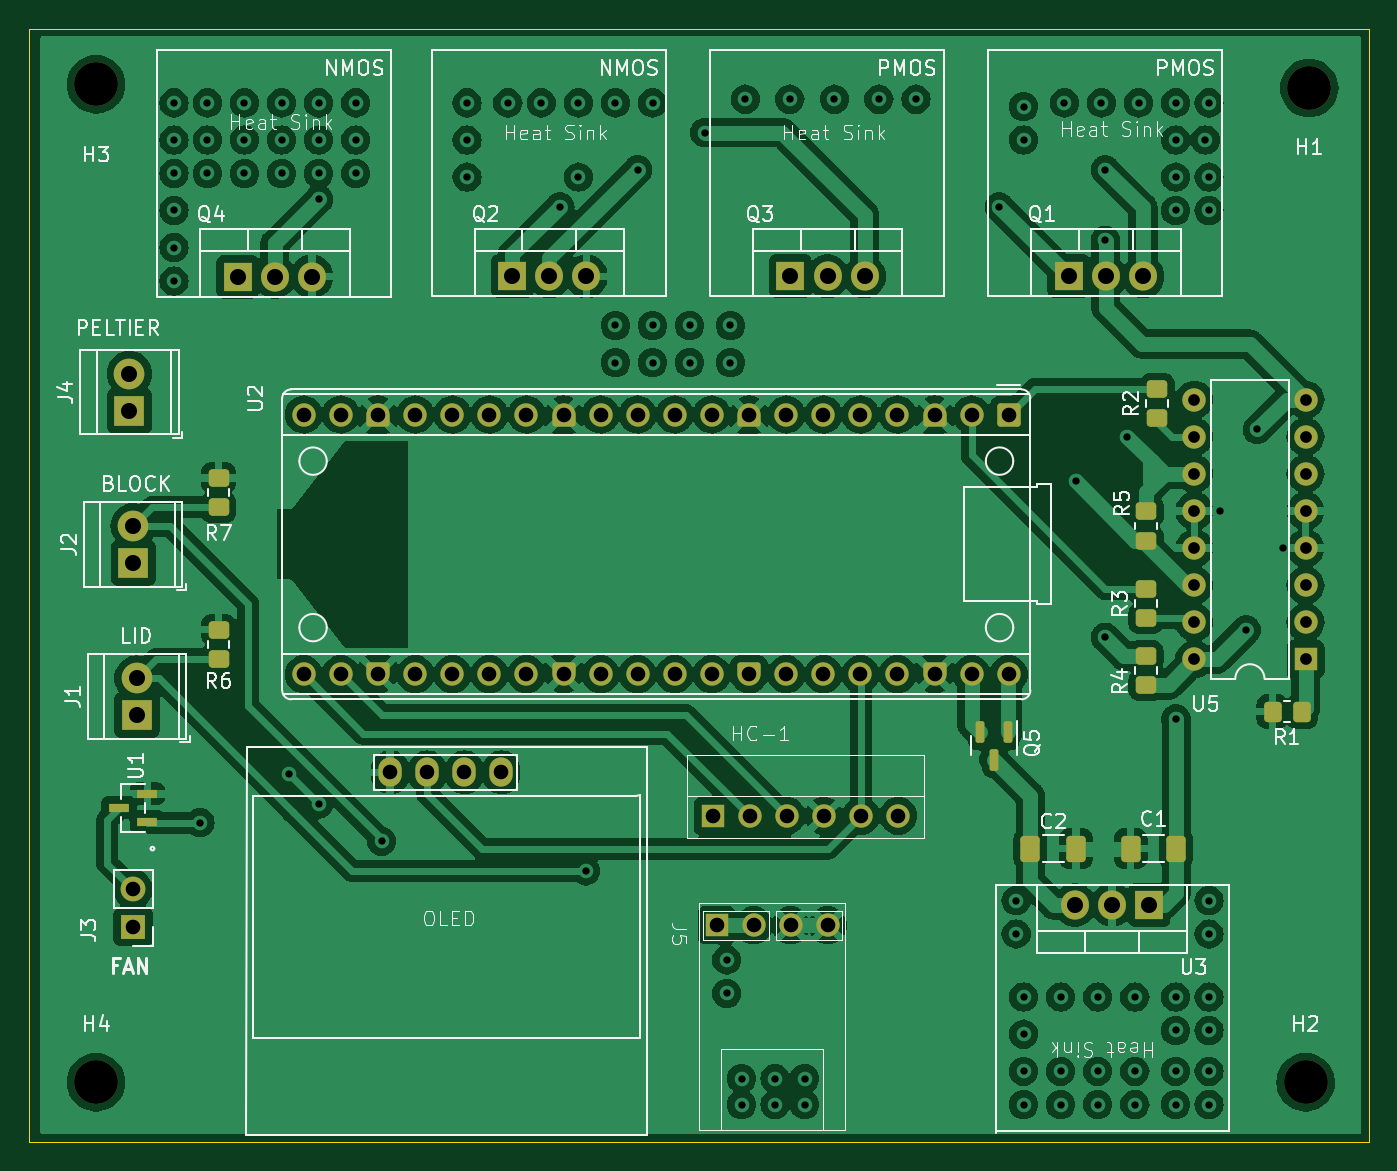
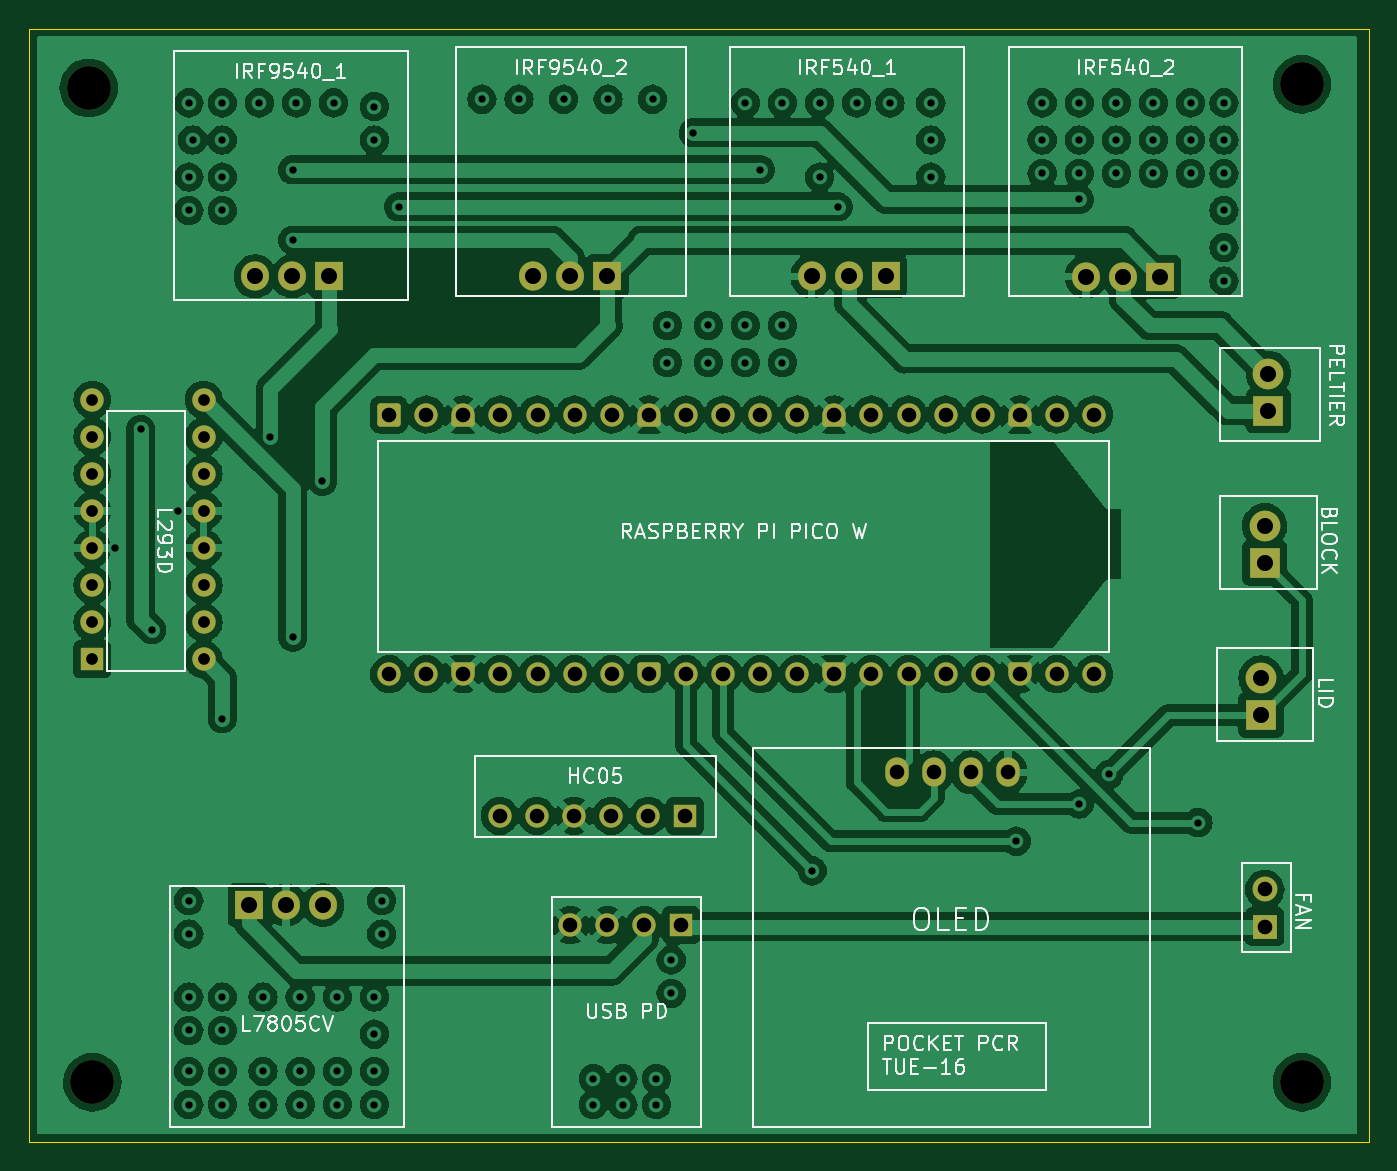
Circuit board: 11 layer files. Board 91.7 x 76.2 mm.
- bottom_copper: PocketPCR-B_Cu.gbr (319446 bytes)
- bottom_mask: PocketPCR-B_Mask.gbr (5569 bytes)
- paste: PocketPCR-B_Paste.gbr (454 bytes)
- bottom_silk: PocketPCR-B_Silkscreen.gbr (51539 bytes)
- outline: PocketPCR-Edge_Cuts.gbr (608 bytes)
- top_copper: PocketPCR-F_Cu.gbr (338948 bytes)
- top_mask: PocketPCR-F_Mask.gbr (7075 bytes)
- paste: PocketPCR-F_Paste.gbr (2500 bytes)
- top_silk: PocketPCR-F_Silkscreen.gbr (73096 bytes)
- drill: PocketPCR-NPTH.drl (378 bytes)
- drill: PocketPCR-PTH.drl (2914 bytes)

=== bottom_copper: PocketPCR-B_Cu.gbr (319446 bytes, source omitted) ===
=== bottom_mask: PocketPCR-B_Mask.gbr ===
%TF.GenerationSoftware,KiCad,Pcbnew,7.0.10*%
%TF.CreationDate,2024-03-26T13:20:44+05:30*%
%TF.ProjectId,PocketPCR,506f636b-6574-4504-9352-2e6b69636164,rev?*%
%TF.SameCoordinates,Original*%
%TF.FileFunction,Soldermask,Bot*%
%TF.FilePolarity,Negative*%
%FSLAX46Y46*%
G04 Gerber Fmt 4.6, Leading zero omitted, Abs format (unit mm)*
G04 Created by KiCad (PCBNEW 7.0.10) date 2024-03-26 13:20:44*
%MOMM*%
%LPD*%
G01*
G04 APERTURE LIST*
G04 Aperture macros list*
%AMRoundRect*
0 Rectangle with rounded corners*
0 $1 Rounding radius*
0 $2 $3 $4 $5 $6 $7 $8 $9 X,Y pos of 4 corners*
0 Add a 4 corners polygon primitive as box body*
4,1,4,$2,$3,$4,$5,$6,$7,$8,$9,$2,$3,0*
0 Add four circle primitives for the rounded corners*
1,1,$1+$1,$2,$3*
1,1,$1+$1,$4,$5*
1,1,$1+$1,$6,$7*
1,1,$1+$1,$8,$9*
0 Add four rect primitives between the rounded corners*
20,1,$1+$1,$2,$3,$4,$5,0*
20,1,$1+$1,$4,$5,$6,$7,0*
20,1,$1+$1,$6,$7,$8,$9,0*
20,1,$1+$1,$8,$9,$2,$3,0*%
%AMFreePoly0*
4,1,28,0.605014,0.794986,0.644504,0.794986,0.724698,0.756366,0.780194,0.686777,0.800000,0.600000,0.800000,-0.600000,0.780194,-0.686777,0.724698,-0.756366,0.644504,-0.794986,0.605014,-0.794986,0.600000,-0.800000,0.000000,-0.800000,-0.178017,-0.779942,-0.347107,-0.720775,-0.498792,-0.625465,-0.625465,-0.498792,-0.720775,-0.347107,-0.779942,-0.178017,-0.800000,0.000000,-0.779942,0.178017,
-0.720775,0.347107,-0.625465,0.498792,-0.498792,0.625465,-0.347107,0.720775,-0.178017,0.779942,0.000000,0.800000,0.600000,0.800000,0.605014,0.794986,0.605014,0.794986,$1*%
%AMFreePoly1*
4,1,28,0.178017,0.779942,0.347107,0.720775,0.498792,0.625465,0.625465,0.498792,0.720775,0.347107,0.779942,0.178017,0.800000,0.000000,0.779942,-0.178017,0.720775,-0.347107,0.625465,-0.498792,0.498792,-0.625465,0.347107,-0.720775,0.178017,-0.779942,0.000000,-0.800000,-0.600000,-0.800000,-0.605014,-0.794986,-0.644504,-0.794986,-0.724698,-0.756366,-0.780194,-0.686777,-0.800000,-0.600000,
-0.800000,0.600000,-0.780194,0.686777,-0.724698,0.756366,-0.644504,0.794986,-0.605014,0.794986,-0.600000,0.800000,0.000000,0.800000,0.178017,0.779942,0.178017,0.779942,$1*%
G04 Aperture macros list end*
%ADD10C,3.000000*%
%ADD11R,1.600000X1.600000*%
%ADD12O,1.600000X1.600000*%
%ADD13R,1.905000X2.000000*%
%ADD14O,1.905000X2.000000*%
%ADD15R,2.100000X2.100000*%
%ADD16C,2.100000*%
%ADD17O,1.600000X2.000000*%
%ADD18C,1.600000*%
%ADD19R,1.700000X1.700000*%
%ADD20O,1.700000X1.700000*%
%ADD21RoundRect,0.200000X-0.600000X0.600000X-0.600000X-0.600000X0.600000X-0.600000X0.600000X0.600000X0*%
%ADD22FreePoly0,270.000000*%
%ADD23FreePoly1,270.000000*%
G04 APERTURE END LIST*
D10*
%TO.C,H3*%
X86360000Y-54610000D03*
%TD*%
D11*
%TO.C,U5*%
X169164000Y-93980000D03*
D12*
X169164000Y-91440000D03*
X169164000Y-88900000D03*
X169164000Y-86360000D03*
X169164000Y-83820000D03*
X169164000Y-81280000D03*
X169164000Y-78740000D03*
X169164000Y-76200000D03*
X161544000Y-76200000D03*
X161544000Y-78740000D03*
X161544000Y-81280000D03*
X161544000Y-83820000D03*
X161544000Y-86360000D03*
X161544000Y-88900000D03*
X161544000Y-91440000D03*
X161544000Y-93980000D03*
%TD*%
D13*
%TO.C,Q4*%
X96052000Y-67776000D03*
D14*
X98592000Y-67776000D03*
X101132000Y-67776000D03*
%TD*%
D15*
%TO.C,J4*%
X88646000Y-76962000D03*
D16*
X88646000Y-74422000D03*
%TD*%
D15*
%TO.C,J1*%
X89154000Y-97790000D03*
D16*
X89154000Y-95250000D03*
%TD*%
D10*
%TO.C,H4*%
X86360000Y-122936000D03*
%TD*%
%TO.C,H1*%
X169418000Y-54864000D03*
%TD*%
D17*
%TO.C,U4*%
X106486000Y-101709000D03*
X109026000Y-101709000D03*
X111566000Y-101709000D03*
X114106000Y-101709000D03*
%TD*%
D10*
%TO.C,H2*%
X169164000Y-122936000D03*
%TD*%
D11*
%TO.C,J5*%
X128840500Y-112180500D03*
D18*
X131380500Y-112180500D03*
X133920500Y-112180500D03*
X136460500Y-112180500D03*
%TD*%
D13*
%TO.C,Q1*%
X152948000Y-67751000D03*
D14*
X155488000Y-67751000D03*
X158028000Y-67751000D03*
%TD*%
D19*
%TO.C,J3*%
X88900000Y-112273000D03*
D20*
X88900000Y-109733000D03*
%TD*%
D11*
%TO.C,HC-1*%
X128571500Y-104686500D03*
D18*
X131101500Y-104686500D03*
X133651500Y-104686500D03*
X136191500Y-104686500D03*
X138731500Y-104686500D03*
X141271500Y-104686500D03*
%TD*%
D13*
%TO.C,Q3*%
X133898000Y-67751000D03*
D14*
X136438000Y-67751000D03*
X138978000Y-67751000D03*
%TD*%
D13*
%TO.C,Q2*%
X114848000Y-67751000D03*
D14*
X117388000Y-67751000D03*
X119928000Y-67751000D03*
%TD*%
D13*
%TO.C,U3*%
X158456000Y-110793500D03*
D14*
X155916000Y-110793500D03*
X153376000Y-110793500D03*
%TD*%
D21*
%TO.C,U2*%
X148844000Y-77216000D03*
D18*
X146304000Y-77216000D03*
D22*
X143764000Y-77216000D03*
D18*
X141224000Y-77216000D03*
X138684000Y-77216000D03*
X136144000Y-77216000D03*
X133604000Y-77216000D03*
D22*
X131064000Y-77216000D03*
D18*
X128524000Y-77216000D03*
X125984000Y-77216000D03*
X123444000Y-77216000D03*
X120904000Y-77216000D03*
D22*
X118364000Y-77216000D03*
D18*
X115824000Y-77216000D03*
X113284000Y-77216000D03*
X110744000Y-77216000D03*
X108204000Y-77216000D03*
D22*
X105664000Y-77216000D03*
D18*
X103124000Y-77216000D03*
X100584000Y-77216000D03*
X100584000Y-94996000D03*
X103124000Y-94996000D03*
D23*
X105664000Y-94996000D03*
D18*
X108204000Y-94996000D03*
X110744000Y-94996000D03*
X113284000Y-94996000D03*
X115824000Y-94996000D03*
D23*
X118364000Y-94996000D03*
D18*
X120904000Y-94996000D03*
X123444000Y-94996000D03*
X125984000Y-94996000D03*
X128524000Y-94996000D03*
D23*
X131064000Y-94996000D03*
D18*
X133604000Y-94996000D03*
X136144000Y-94996000D03*
X138684000Y-94996000D03*
X141224000Y-94996000D03*
D23*
X143764000Y-94996000D03*
D18*
X146304000Y-94996000D03*
X148844000Y-94996000D03*
%TD*%
D15*
%TO.C,J2*%
X88900000Y-87376000D03*
D16*
X88900000Y-84836000D03*
%TD*%
M02*

=== paste: PocketPCR-B_Paste.gbr ===
%TF.GenerationSoftware,KiCad,Pcbnew,7.0.10*%
%TF.CreationDate,2024-03-26T13:20:43+05:30*%
%TF.ProjectId,PocketPCR,506f636b-6574-4504-9352-2e6b69636164,rev?*%
%TF.SameCoordinates,Original*%
%TF.FileFunction,Paste,Bot*%
%TF.FilePolarity,Positive*%
%FSLAX46Y46*%
G04 Gerber Fmt 4.6, Leading zero omitted, Abs format (unit mm)*
G04 Created by KiCad (PCBNEW 7.0.10) date 2024-03-26 13:20:43*
%MOMM*%
%LPD*%
G01*
G04 APERTURE LIST*
G04 APERTURE END LIST*
M02*

=== bottom_silk: PocketPCR-B_Silkscreen.gbr (51539 bytes, source omitted) ===
=== outline: PocketPCR-Edge_Cuts.gbr ===
%TF.GenerationSoftware,KiCad,Pcbnew,7.0.10*%
%TF.CreationDate,2024-03-26T13:20:44+05:30*%
%TF.ProjectId,PocketPCR,506f636b-6574-4504-9352-2e6b69636164,rev?*%
%TF.SameCoordinates,Original*%
%TF.FileFunction,Profile,NP*%
%FSLAX46Y46*%
G04 Gerber Fmt 4.6, Leading zero omitted, Abs format (unit mm)*
G04 Created by KiCad (PCBNEW 7.0.10) date 2024-03-26 13:20:44*
%MOMM*%
%LPD*%
G01*
G04 APERTURE LIST*
%TA.AperFunction,Profile*%
%ADD10C,0.100000*%
%TD*%
G04 APERTURE END LIST*
D10*
X81788000Y-50800000D02*
X173482000Y-50800000D01*
X173482000Y-127000000D01*
X81788000Y-127000000D01*
X81788000Y-50800000D01*
M02*

=== top_copper: PocketPCR-F_Cu.gbr (338948 bytes, source omitted) ===
=== top_mask: PocketPCR-F_Mask.gbr (7075 bytes, source omitted) ===
=== paste: PocketPCR-F_Paste.gbr (2500 bytes, source withheld) ===
=== top_silk: PocketPCR-F_Silkscreen.gbr (73096 bytes, source omitted) ===
=== drill: PocketPCR-NPTH.drl ===
M48
; DRILL file {KiCad 7.0.10} date Tue Mar 26 13:20:51 2024
; FORMAT={-:-/ absolute / inch / decimal}
; #@! TF.CreationDate,2024-03-26T13:20:51+05:30
; #@! TF.GenerationSoftware,Kicad,Pcbnew,7.0.10
; #@! TF.FileFunction,NonPlated,1,2,NPTH
FMAT,2
INCH
; #@! TA.AperFunction,NonPlated,NPTH,ComponentDrill
T1C0.1181
%
G90
G05
T1
X3.4Y-2.15
X3.4Y-4.84
X6.66Y-4.84
X6.67Y-2.16
M30

=== drill: PocketPCR-PTH.drl ===
M48
; DRILL file {KiCad 7.0.10} date Tue Mar 26 13:20:51 2024
; FORMAT={-:-/ absolute / inch / decimal}
; #@! TF.CreationDate,2024-03-26T13:20:51+05:30
; #@! TF.GenerationSoftware,Kicad,Pcbnew,7.0.10
; #@! TF.FileFunction,Plated,1,2,PTH
FMAT,2
INCH
; #@! TA.AperFunction,Plated,PTH,ViaDrill
T1C0.0197
; #@! TA.AperFunction,Plated,PTH,ComponentDrill
T2C0.0315
; #@! TA.AperFunction,Plated,PTH,ComponentDrill
T3C0.0394
; #@! TA.AperFunction,Plated,PTH,ComponentDrill
T4C0.0433
%
G90
G05
T1
X3.61Y-2.2
X3.61Y-2.3
X3.61Y-2.39
X3.61Y-2.49
X3.61Y-2.59
X3.61Y-2.68
X3.68Y-4.14
X3.7Y-2.2
X3.7Y-2.3
X3.7Y-2.39
X3.8Y-2.2
X3.8Y-2.3
X3.8Y-2.39
X3.9Y-2.2
X3.9Y-2.3
X3.9Y-2.39
X3.92Y-4.01
X4.0Y-2.2
X4.0Y-2.3
X4.0Y-2.39
X4.0Y-2.46
X4.0Y-4.09
X4.1Y-2.2
X4.1Y-2.3
X4.1Y-2.39
X4.17Y-4.19
X4.4Y-2.2
X4.4Y-2.3
X4.4Y-2.4
X4.51Y-2.2
X4.6Y-2.2
X4.65Y-2.48
X4.7Y-2.2
X4.7Y-2.4
X4.72Y-4.27
X4.8Y-2.2
X4.8Y-2.8
X4.8Y-2.9
X4.86Y-2.38
X4.9Y-2.2
X4.9Y-2.8
X4.9Y-2.9
X5.0Y-2.8
X5.0Y-2.9
X5.04Y-2.28
X5.1Y-4.51
X5.1Y-4.6
X5.11Y-2.8
X5.11Y-2.9
X5.14Y-4.83
X5.14Y-4.9
X5.15Y-2.19
X5.23Y-4.83
X5.23Y-4.9
X5.27Y-2.19
X5.31Y-4.83
X5.31Y-4.9
X5.39Y-2.19
X5.51Y-2.19
X5.61Y-2.19
X5.8342Y-2.48
X5.88Y-4.35
X5.88Y-4.44
X5.9Y-2.21
X5.9Y-2.3
X5.9Y-4.61
X5.9Y-4.71
X5.9Y-4.81
X5.9Y-4.9
X6.0Y-4.61
X6.0Y-4.81
X6.0Y-4.9
X6.01Y-2.2
X6.04Y-3.22
X6.1Y-4.61
X6.1Y-4.81
X6.1Y-4.9
X6.11Y-2.2
X6.12Y-2.38
X6.12Y-2.57
X6.12Y-3.64
X6.18Y-3.1
X6.2Y-4.61
X6.2Y-4.81
X6.2Y-4.9
X6.21Y-2.2
X6.31Y-2.2
X6.31Y-2.3
X6.31Y-2.4
X6.31Y-2.49
X6.31Y-3.86
X6.31Y-4.61
X6.31Y-4.7
X6.31Y-4.81
X6.31Y-4.9
X6.39Y-2.3
X6.4Y-2.2
X6.4Y-2.4
X6.4Y-2.49
X6.4Y-4.35
X6.4Y-4.44
X6.4Y-4.61
X6.4Y-4.7
X6.4Y-4.81
X6.4Y-4.9
X6.43Y-3.3
X6.5Y-3.62
X6.53Y-3.08
X6.6Y-3.4
T2
X6.36Y-3.0
X6.36Y-3.1
X6.36Y-3.2
X6.36Y-3.3
X6.36Y-3.4
X6.36Y-3.5
X6.36Y-3.6
X6.36Y-3.7
X6.66Y-3.0
X6.66Y-3.1
X6.66Y-3.2
X6.66Y-3.3
X6.66Y-3.4
X6.66Y-3.5
X6.66Y-3.6
X6.66Y-3.7
T3
X3.5Y-4.3202
X3.5Y-4.4202
X3.96Y-3.04
X3.96Y-3.74
X4.06Y-3.04
X4.06Y-3.74
X4.16Y-3.04
X4.16Y-3.74
X4.1924Y-4.0043
X4.26Y-3.04
X4.26Y-3.74
X4.2924Y-4.0043
X4.36Y-3.04
X4.36Y-3.74
X4.3924Y-4.0043
X4.46Y-3.04
X4.46Y-3.74
X4.4924Y-4.0043
X4.56Y-3.04
X4.56Y-3.74
X4.66Y-3.04
X4.66Y-3.74
X4.76Y-3.04
X4.76Y-3.74
X4.86Y-3.04
X4.86Y-3.74
X4.96Y-3.04
X4.96Y-3.74
X5.06Y-3.04
X5.06Y-3.74
X5.0619Y-4.1215
X5.0725Y-4.4166
X5.16Y-3.04
X5.16Y-3.74
X5.1615Y-4.1215
X5.1725Y-4.4166
X5.26Y-3.04
X5.26Y-3.74
X5.2619Y-4.1215
X5.2725Y-4.4166
X5.36Y-3.04
X5.36Y-3.74
X5.3619Y-4.1215
X5.3725Y-4.4166
X5.46Y-3.04
X5.46Y-3.74
X5.4619Y-4.1215
X5.56Y-3.04
X5.56Y-3.74
X5.5619Y-4.1215
X5.66Y-3.04
X5.66Y-3.74
X5.76Y-3.04
X5.76Y-3.74
X5.86Y-3.04
X5.86Y-3.74
T4
X3.49Y-2.93
X3.49Y-3.03
X3.5Y-3.34
X3.5Y-3.44
X3.51Y-3.75
X3.51Y-3.85
X3.7816Y-2.6683
X3.8816Y-2.6683
X3.9816Y-2.6683
X4.5216Y-2.6674
X4.6216Y-2.6674
X4.7216Y-2.6674
X5.2716Y-2.6674
X5.3716Y-2.6674
X5.4716Y-2.6674
X6.0216Y-2.6674
X6.0384Y-4.3619
X6.1216Y-2.6674
X6.1384Y-4.3619
X6.2216Y-2.6674
X6.2384Y-4.3619
M30

